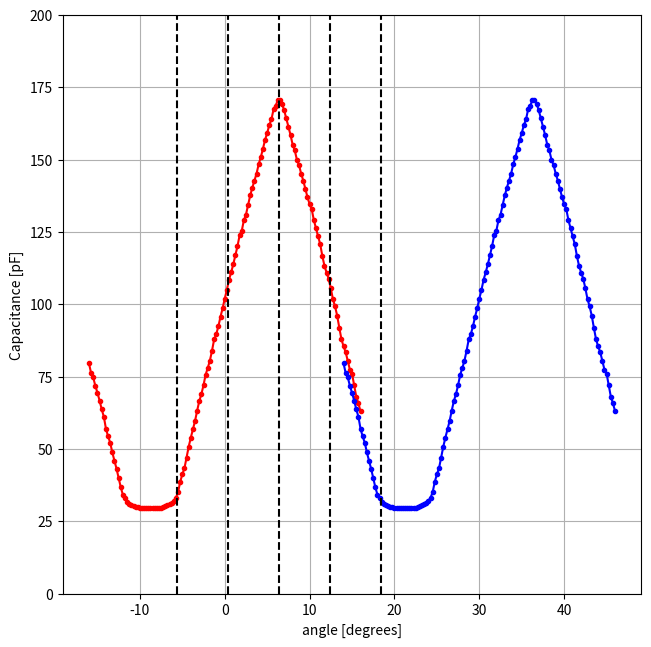
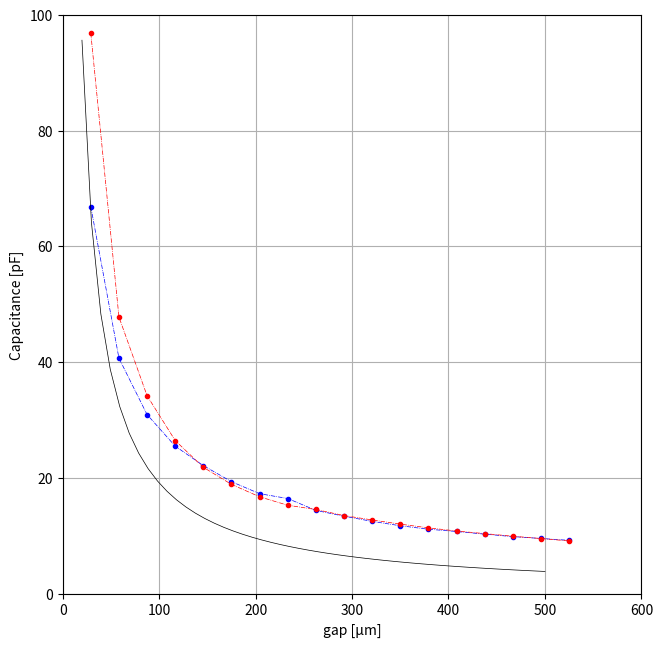

Generate these figures, in order, with matplotlib:
# file: capacitance_measurements_2.py
# created: 2023 01 07
# author: Roch Schanen

# libraries, function and classes

from numpy import pi, array, linspace
from matplotlib.pyplot import figure, fignum_exists
from matplotlib.backends.backend_pdf import PdfPages

def selectfigure(name):
    if not fignum_exists(name):
        # create figure
        fg = figure(name)
        # set A4 paper dimensions
        fg.set_size_inches(8.2677, 11.6929)
        # create square axis
        w, h = array([1, 1 / 1.4143])*0.7
        x, y = (1-w)/2, (1-h)/2
        ax = fg.add_axes([x, y, w, h])
    else:
        # select figure
        fg = figure(name)
        # get axes
        ax = fg.get_axes()[0]
    # done
    return fg, ax

class Document():

    def __init__(self, pathname = None):
        if pathname is not None:
            self._DOC = self.opendocument(pathname)
        return

    def opendocument(self, pathname):
        self._DOC = PdfPages(pathname)
        return self._DOC

    def exportfigure(self, name):
        args = selectfigure(name)
        self._DOC.savefig(args[0])
        return

    def closedocument(self):
        self._DOC.close()
        return

#####################################################################
###                          DATA                                 ###
#####################################################################

# overlap data
# COL#1: relative angle in degrees (no absolute zero)
# COL#2: measured capacitance using the ET4502 LCR

D1 = array([ 

    [-16.00,  79.56],
    [-15.75,  76.20],
    [-15.50,  74.70],
    [-15.25,  71.78],
    [-15.00,  69.37],
    [-14.75,  66.71],
    [-14.50,  63.67],
    [-14.25,  61.15],

    [-14.00,  56.96],
    [-13.75,  54.35],
    [-13.50,  52.16],
    [-13.25,  48.77],
    [-13.00,  45.94],
    [-12.75,  43.11],
    [-12.50,  39.922],
    [-12.25,  36.692],

    [-12.00,  34.103],
    [-11.75,  32.888],
    [-11.50,  31.598],
    [-11.25,  30.843],
    [-11.00,  30.528],
    [-10.75,  30.306],
    [-10.50,  29.998],
    [-10.25,  29.870],
    [-10.00,  29.680],

    [ -9.75,  29.629],
    [ -9.50,  29.540],
    [ -9.25,  29.509],
    [ -9.00,  29.450],
    [ -8.75,  29.440],
    [ -8.50,  29.424],
    [ -8.25,  29.460],
    [ -8.00,  29.545],

    [ -7.75,  29.615],
    [ -7.50,  29.735],
    [ -7.25,  30.026],
    [ -7.00,  30.158],
    [ -6.75,  30.474],
    [ -6.50,  30.835],
    [ -6.25,  31.290],
    [ -6.00,  32.103],

    [ -5.75,  33.126],
    [ -5.50,  35.055],
    [ -5.25,  38.615],
    [ -5.00,  41.21],
    [ -4.75,  43.32],
    [ -4.50,  47.01],
    [ -4.25,  50.74],
    [ -4.00,  53.89],

    [ -3.75,  56.74],
    [ -3.50,  59.66],
    [ -3.25,  63.26],
    [ -3.00,  66.56],
    [ -2.75,  68.95],
    [ -2.50,  72.08],
    [ -2.25,  75.65],
    [ -2.00,  78.01],

    [ -1.75,  80.51],
    [ -1.50,  83.96],
    [ -1.25,  87.82],
    [ -1.00,  89.66],
    [ -0.75,  92.38],
    [ -0.50,  95.69],
    [ -0.25,  98.61],
    [  0.00, 101.94],

    [  0.25, 104.92],
    [  0.50, 108.43],
    [  0.75, 110.97],
    [  1.00, 113.75],
    [  1.25, 116.92],
    [  1.50, 120.03],
    [  1.75, 123.81],
    [  2.00, 125.29],

    [  2.25, 128.98],
    [  2.50, 130.97],
    [  2.75, 134.32],
    [  3.00, 137.58],
    [  3.25, 140.30],
    [  3.50, 142.75],
    [  3.75, 145.16],
    [  4.00, 148.41],

    [  4.25, 150.85],
    [  4.50, 153.69],
    [  4.75, 156.82],
    [  5.00, 159.14],
    [  5.25, 161.95],
    [  5.50, 163.84],
    [  5.75, 167.34],
    [  6.00, 168.66],

    [  6.25, 170.43],
    [  6.50, 170.62],
    [  6.75, 169.21],
    [  7.00, 167.03],
    [  7.25, 164.24],
    [  7.50, 161.37],
    [  7.75, 158.47],
    [  8.00, 155.18],

    [  8.25, 153.15],
    [  8.50, 149.97],
    [  8.75, 148.09],
    [  9.00, 145.16],
    [  9.25, 142.75],
    [  9.50, 139.91],
    [  9.75, 136.98],
    [ 10.00, 134.57],

    [ 10.25, 132.80],
    [ 10.50, 129.05],
    [ 10.75, 126.20],
    [ 11.00, 123.46],
    [ 11.25, 120.73],
    [ 11.50, 116.65],
    [ 11.75, 113.27],
    [ 12.00, 110.90],

    [ 12.25, 108.74],
    [ 12.50, 105.45],
    [ 12.75, 101.71],
    [ 13.00,  99.22],
    [ 13.25,  96.02],
    [ 13.50,  91.83],
    [ 13.75,  87.92],
    [ 14.00,  85.42],

    [ 14.25,  83.40],
    [ 14.50,  80.30],
    [ 14.75,  77.35],
    [ 15.00,  75.97],
    [ 15.25,  72.07],
    [ 15.50,  68.01],
    [ 15.75,  65.75],
    [ 16.00,  62.97],

])

# gap data (one of the two electrodes)
# COL#1: 1/12 turn units (12 means one turn, pitch is 350µm/turn)
# COL#2: measured capacitance using the ET4502 LCR

D2 = array([

    # [ 0.0,   0.00 ],
    [ 1.0,  66.86 ],
    [ 2.0,  40.68 ],
    [ 3.0,  30.931],
    [ 4.0,  25.475],
    [ 5.0,  22.116],

    [ 6.0,  19.338],
    [ 7.0,  17.261],
    [ 8.0,  16.427],
    [ 9.0,  14.375],
    [10.0,  13.372],
    [11.0,  12.476],

    [12.0,  11.723],
    [13.0,  11.121],
    [14.0,  10.729],
    [15.0,  10.270],
    [16.0,   9.842],
    [17.0,   9.524],

    [18.0,   9.203],
])

# gap data (the other of the two electrodes)
# COL#1: 1/12 turn units (12 means one turn, pitch is 350µm/turn)
# COL#2: measured capacitance using the ET4502 LCR

D3 = array([

    # [ 0.0,   0.00 ],
    [ 1.0,  96.82 ],
    [ 2.0,  47.80 ],
    [ 3.0,  34.19 ],
    [ 4.0,  26.446],
    [ 5.0,  21.818],

    [ 6.0,  18.868],
    [ 7.0,  16.723],
    [ 8.0,  15.262],
    [ 9.0,  14.531],
    [10.0,  13.481],
    [11.0,  12.721],

    [12.0,  12.001],
    [13.0,  11.356],
    [14.0,  10.810],
    [15.0,  10.365],
    [16.0,   9.909],
    [17.0,   9.510],

    [18.0,   9.092],
])

#####################################################################
###                          FIGURES                              ###
#####################################################################

# figure overlap dependence
fg, ax = selectfigure("Angle dependence")

ax.plot(D1[:, 0], D1[:, 1], "r.-")
ax.plot(D1[:, 0]+30, D1[:, 1], "b.-")

# add vertical lines
ax.vlines([list(array([-12, -6, 0, +6, +12])+6.40)], 0, 200, "k", "dashed")

# set decorum
ax.set_ylim(0, 200)
ax.set_xlabel("angle [degrees]")
ax.set_ylabel("Capacitance [pF]")
ax.grid("True")

# theoretical capacitance value as a function of the gap:
def C(d):
    e0 = 8.854E-12
    N, r, R, eta_deg = 12, 7.5E-3, 20E-3, 6
    L, l, eta = R-r, (R+r)/2, pi/180*eta_deg
    C = N*e0*L*l*eta/d
    return C

# figure gap dependence
fg, ax = selectfigure("Gap dependence")

X, Y = D2[:, 0]*350/12, D2[:, 1]
ax.plot(X, Y, "b.-.", linewidth = 0.50)

X, Y = D3[:, 0]*350/12, D3[:, 1]
ax.plot(X, Y, "r.-.", linewidth = 0.50)

# add theoretical values
X = linspace(20, 500, 50)
ax.plot(X, C(X*1E-6)*1E12, "k-", linewidth = 0.50)

# set decorum
ax.set_xlim(0, 600)
ax.set_ylim(0, 100)
ax.set_xlabel("gap [µm]")
ax.set_ylabel("Capacitance [pF]")
ax.grid("True")

# export document
doc = Document("./capacitance_measurements_Graphic_result.pdf")
doc.exportfigure("Angle dependence")
doc.exportfigure("Gap dependence")
doc.closedocument()
